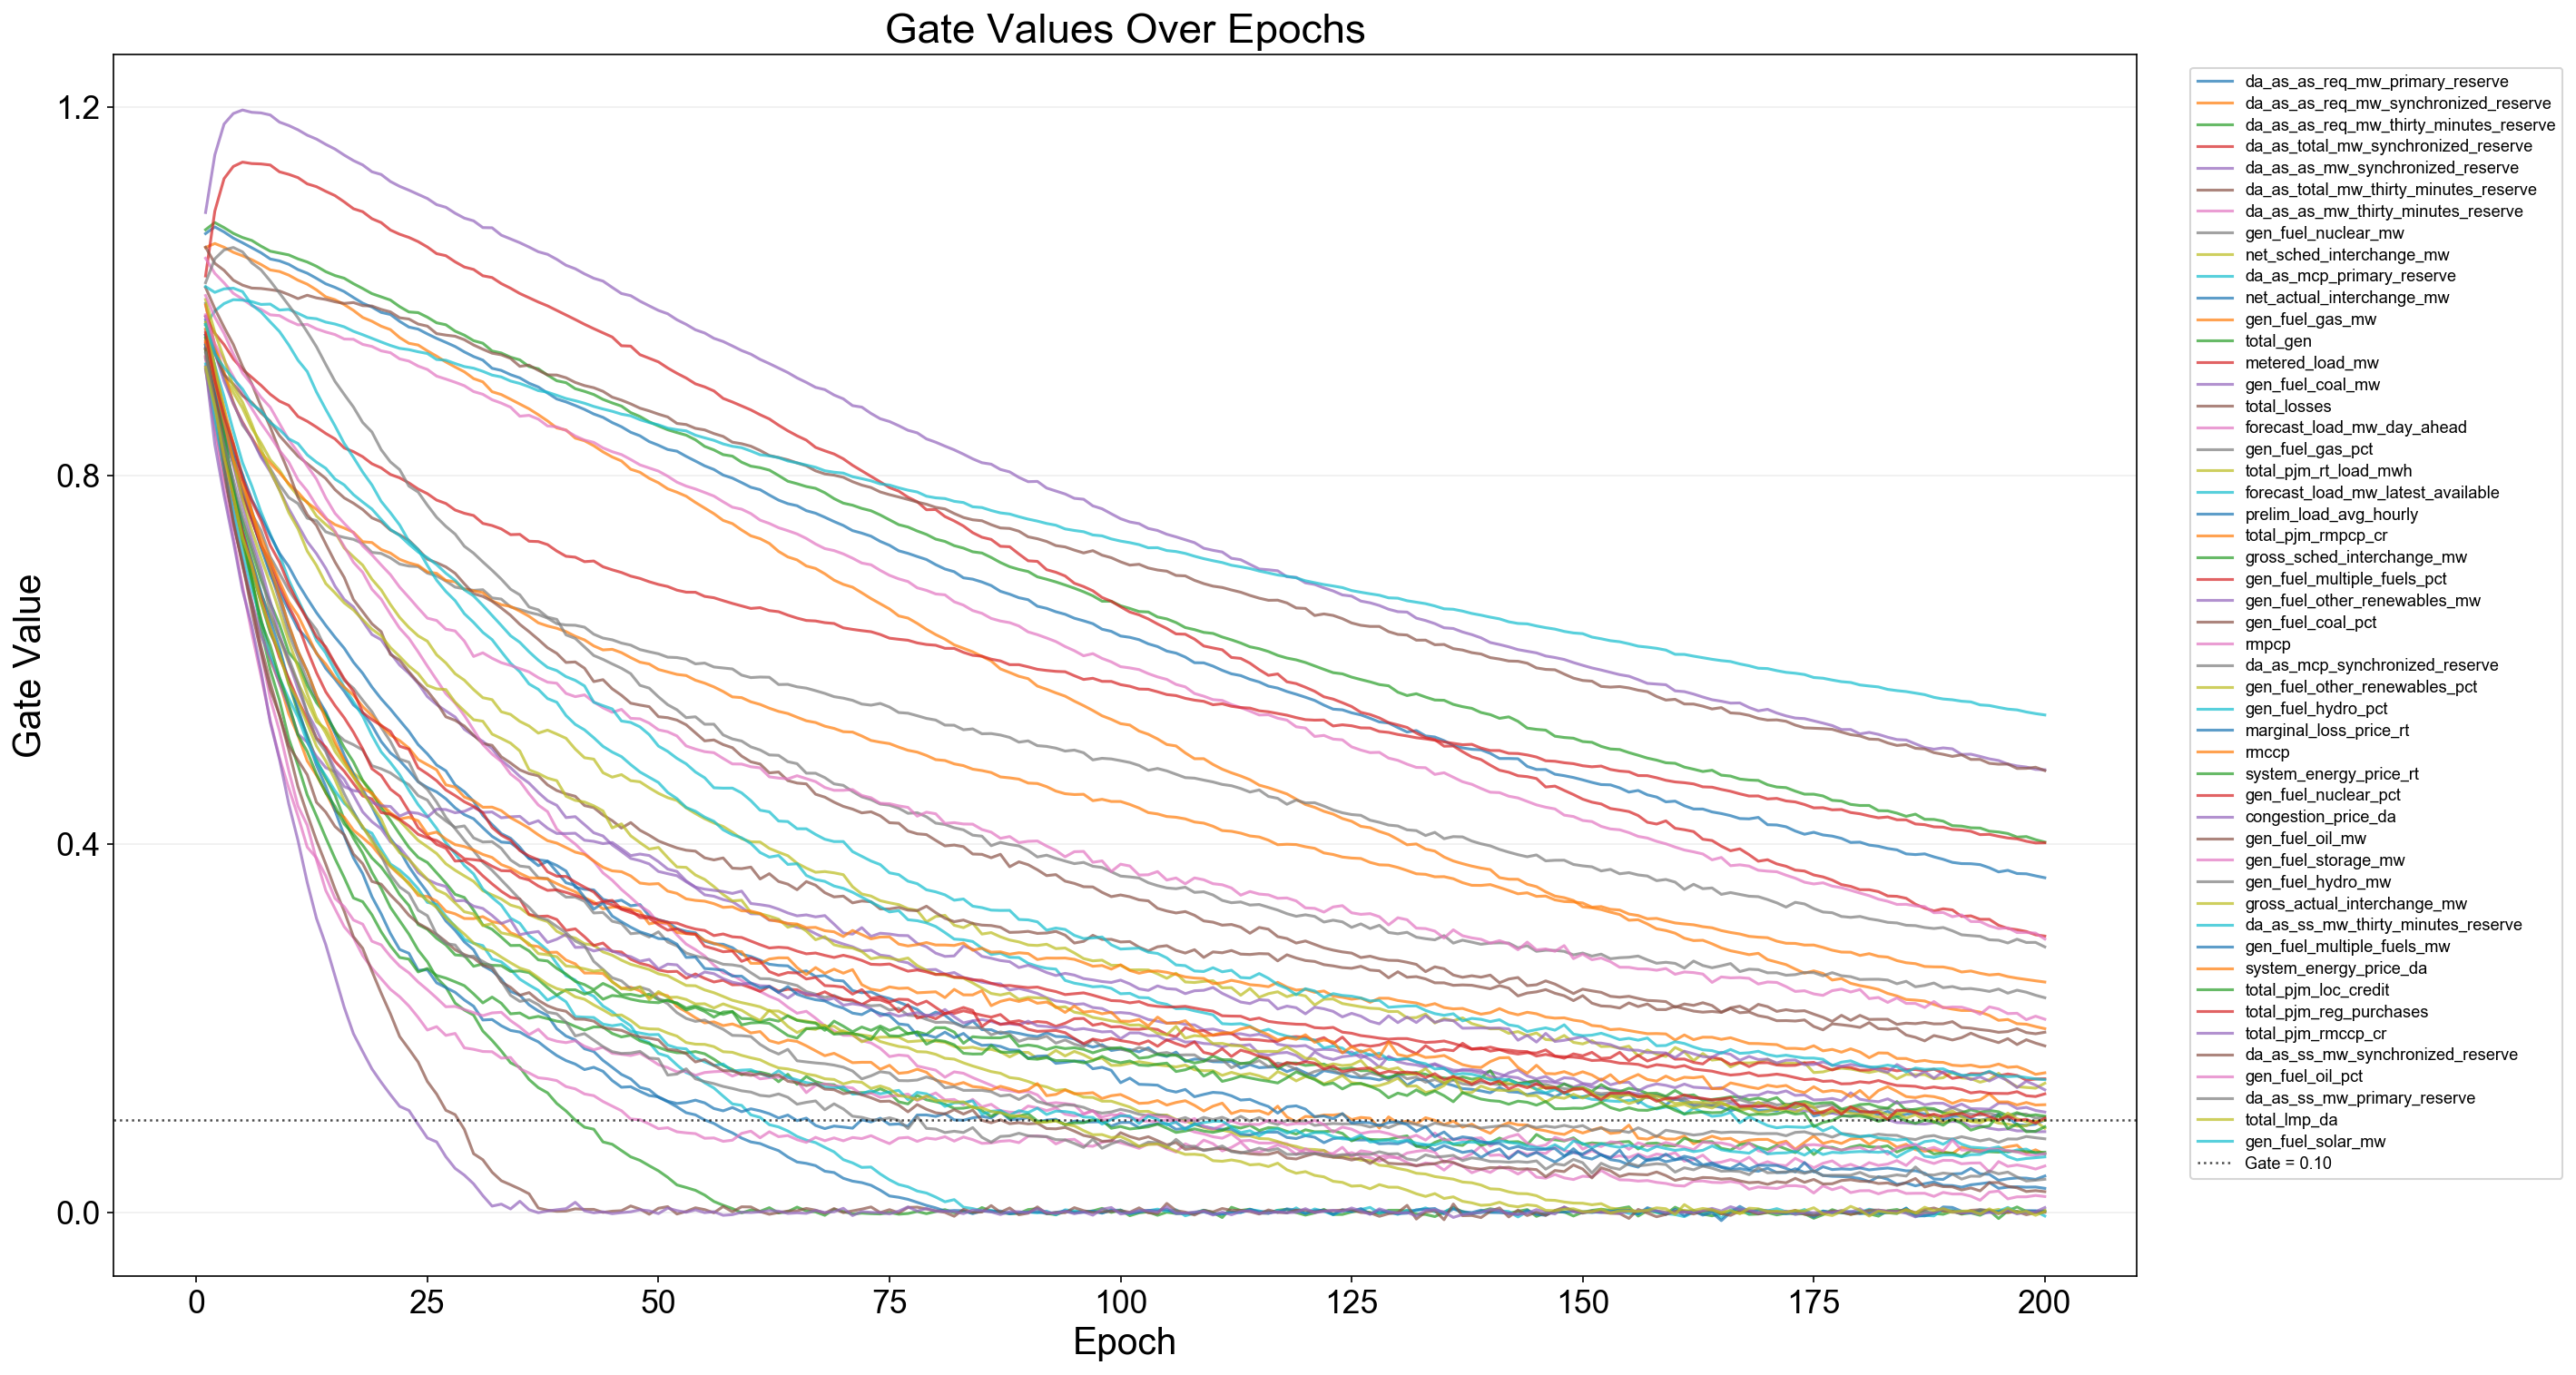

Data behind this chart, as committed beside it:
epoch, feature_index, feature, gate
1, 1, da_as_as_req_mw_primary_reserve, 1.063
1, 2, da_as_as_req_mw_synchronized_reserve, 1.048
1, 3, da_as_as_req_mw_thirty_minutes_reserve, 1.067
1, 4, da_as_total_mw_synchronized_reserve, 1.017
1, 5, da_as_as_mw_synchronized_reserve, 1.086
1, 6, da_as_total_mw_thirty_minutes_reserve, 1.048
1, 7, da_as_as_mw_thirty_minutes_reserve, 1.036
1, 8, gen_fuel_nuclear_mw, 0.987
1, 9, net_sched_interchange_mw, 0.9646
1, 10, da_as_mcp_primary_reserve, 0.9637
1, 11, net_actual_interchange_mw, 0.969
1, 12, gen_fuel_gas_mw, 0.9854
1, 13, total_gen, 0.9411
1, 14, metered_load_mw, 0.9729
1, 15, gen_fuel_coal_mw, 0.9727
1, 16, total_losses, 1.004
1, 17, forecast_load_mw_day_ahead, 0.9747
1, 18, gen_fuel_gas_pct, 0.9417
1, 19, total_pjm_rt_load_mwh, 0.9366
1, 20, forecast_load_mw_latest_available, 0.9525
1, 21, prelim_load_avg_hourly, 0.9521
1, 22, total_pjm_rmpcp_cr, 0.9489
1, 23, gross_sched_interchange_mw, 0.9371
1, 24, gen_fuel_multiple_fuels_pct, 0.9287
1, 25, gen_fuel_other_renewables_mw, 0.958
1, 26, gen_fuel_coal_pct, 0.9529
1, 27, rmpcp, 0.9455
1, 28, da_as_mcp_synchronized_reserve, 0.9272
1, 29, gen_fuel_other_renewables_pct, 0.9913
1, 30, gen_fuel_hydro_pct, 1.005
1, 31, marginal_loss_price_rt, 0.9386
1, 32, rmccp, 0.9593
1, 33, system_energy_price_rt, 0.9497
1, 34, gen_fuel_nuclear_pct, 0.9439
1, 35, congestion_price_da, 0.9369
1, 36, gen_fuel_oil_mw, 0.9155
1, 37, gen_fuel_storage_mw, 0.9298
1, 38, gen_fuel_hydro_mw, 1.01
1, 39, gross_actual_interchange_mw, 0.9666
1, 40, da_as_ss_mw_thirty_minutes_reserve, 0.9213
1, 41, gen_fuel_multiple_fuels_mw, 0.9422
1, 42, system_energy_price_da, 0.946
1, 43, total_pjm_loc_credit, 0.9363
1, 44, total_pjm_reg_purchases, 0.9552
1, 45, total_pjm_rmccp_cr, 0.9183
1, 46, da_as_ss_mw_synchronized_reserve, 0.9378
1, 47, gen_fuel_oil_pct, 0.9956
1, 48, da_as_ss_mw_primary_reserve, 0.9333
1, 49, total_lmp_da, 0.9176
1, 50, gen_fuel_solar_mw, 0.9643
2, 1, da_as_as_req_mw_primary_reserve, 1.07
2, 2, da_as_as_req_mw_synchronized_reserve, 1.052
2, 3, da_as_as_req_mw_thirty_minutes_reserve, 1.075
2, 4, da_as_total_mw_synchronized_reserve, 1.087
2, 5, da_as_as_mw_synchronized_reserve, 1.148
2, 6, da_as_total_mw_thirty_minutes_reserve, 1.031
2, 7, da_as_as_mw_thirty_minutes_reserve, 1.02
2, 8, gen_fuel_nuclear_mw, 0.9375
2, 9, net_sched_interchange_mw, 0.9388
2, 10, da_as_mcp_primary_reserve, 0.9788
... 9,940 more rows
